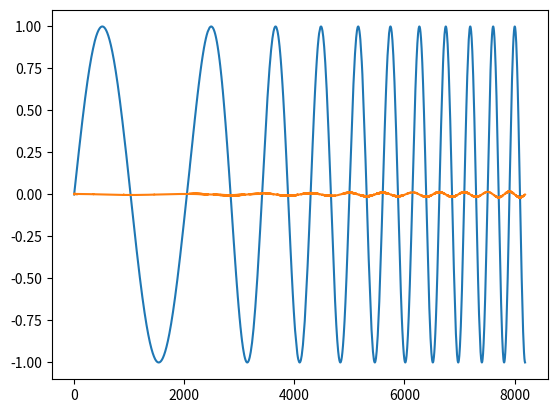

Here is the Python script that generated this plot:
from time import time
import numpy as np
import math
import matplotlib.pyplot as plt

nr_samples = 2048 # sampling frequency
test_duration = 4 * nr_samples # in number of samples
start_frequency = 1
output = []

def frequency_generator(k = 1, start_frequency = 1, index = 0):
    
    frequency = k / 2 * index + start_frequency

    return frequency

def initialize_LUT(Amplitude = 1, freq = 1, initial_phase_shift = 0):
    sinewave = []
    for i in range(nr_samples):
        value = Amplitude * math.sin(2 * math.pi * freq * i / nr_samples + initial_phase_shift)
        sinewave.append(value)

    return sinewave


LUT = initialize_LUT()
phase_base = 2 * math.pi * 1 / nr_samples
phase_acc = 0
phase_increment = 2 * math.pi * 1 / (nr_samples / start_frequency)



for i in range(test_duration):
    
    if i == nr_samples:
        end_frequency = 10
        duration_of_chirp = test_duration - nr_samples
        constant = (end_frequency - start_frequency) / duration_of_chirp
        iteration = 0
        current_frequency = frequency_generator(k = constant, start_frequency = start_frequency, index = iteration)
        phase_increment = 2 * math.pi * 1 / (nr_samples / current_frequency)
    elif i > nr_samples:
        iteration += 1
        current_frequency = frequency_generator(k = constant, start_frequency = start_frequency, index = iteration)
        phase_increment = 2 * math.pi * 1 / (nr_samples / current_frequency)

    index = int(phase_acc / phase_base)
    output.append(LUT[index])
    phase_acc += phase_increment
    phase_acc = math.fmod(phase_acc, 2 * math.pi)

plt.plot(output)
plt.grid()
plt.show()

# calculate 1st derivative
output_diff = np.diff(output)
plt.plot(output_diff)
plt.grid()
plt.show()